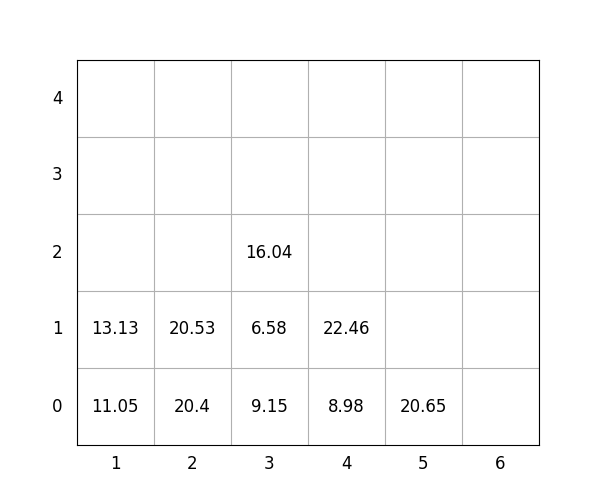

Values plotted in this chart, from the file beside it:
idx, loc_x, loc_y, loc_z, weight, group, score, seq, reloc, size(ft)
1, 3, 0, 0, 9.15, 1, 109.2, 0, 0, 20
2, 5, 0, 0, 20.65, 0, 20.65, 0, 0, 20
3, 4, 0, 0, 8.98, 0, 8.98, 0, 0, 20
4, 3, 0, 1, 6.58, 2, 206.6, 0, 1, 20
5, 2, 0, 0, 20.4, 2, 220.4, 0, 1, 20
6, 1, 0, 0, 11.05, 0, 11.05, 1, 0, 20
7, 2, 0, 1, 20.53, 1, 120.5, 2, 1, 20
8, 4, 0, 1, 22.46, 2, 222.5, 3, 0, 20
9, 1, 0, 1, 13.13, 1, 113.1, 4, 0, 20
10, 3, 0, 2, 16.04, 1, 116, 5, 1, 20
